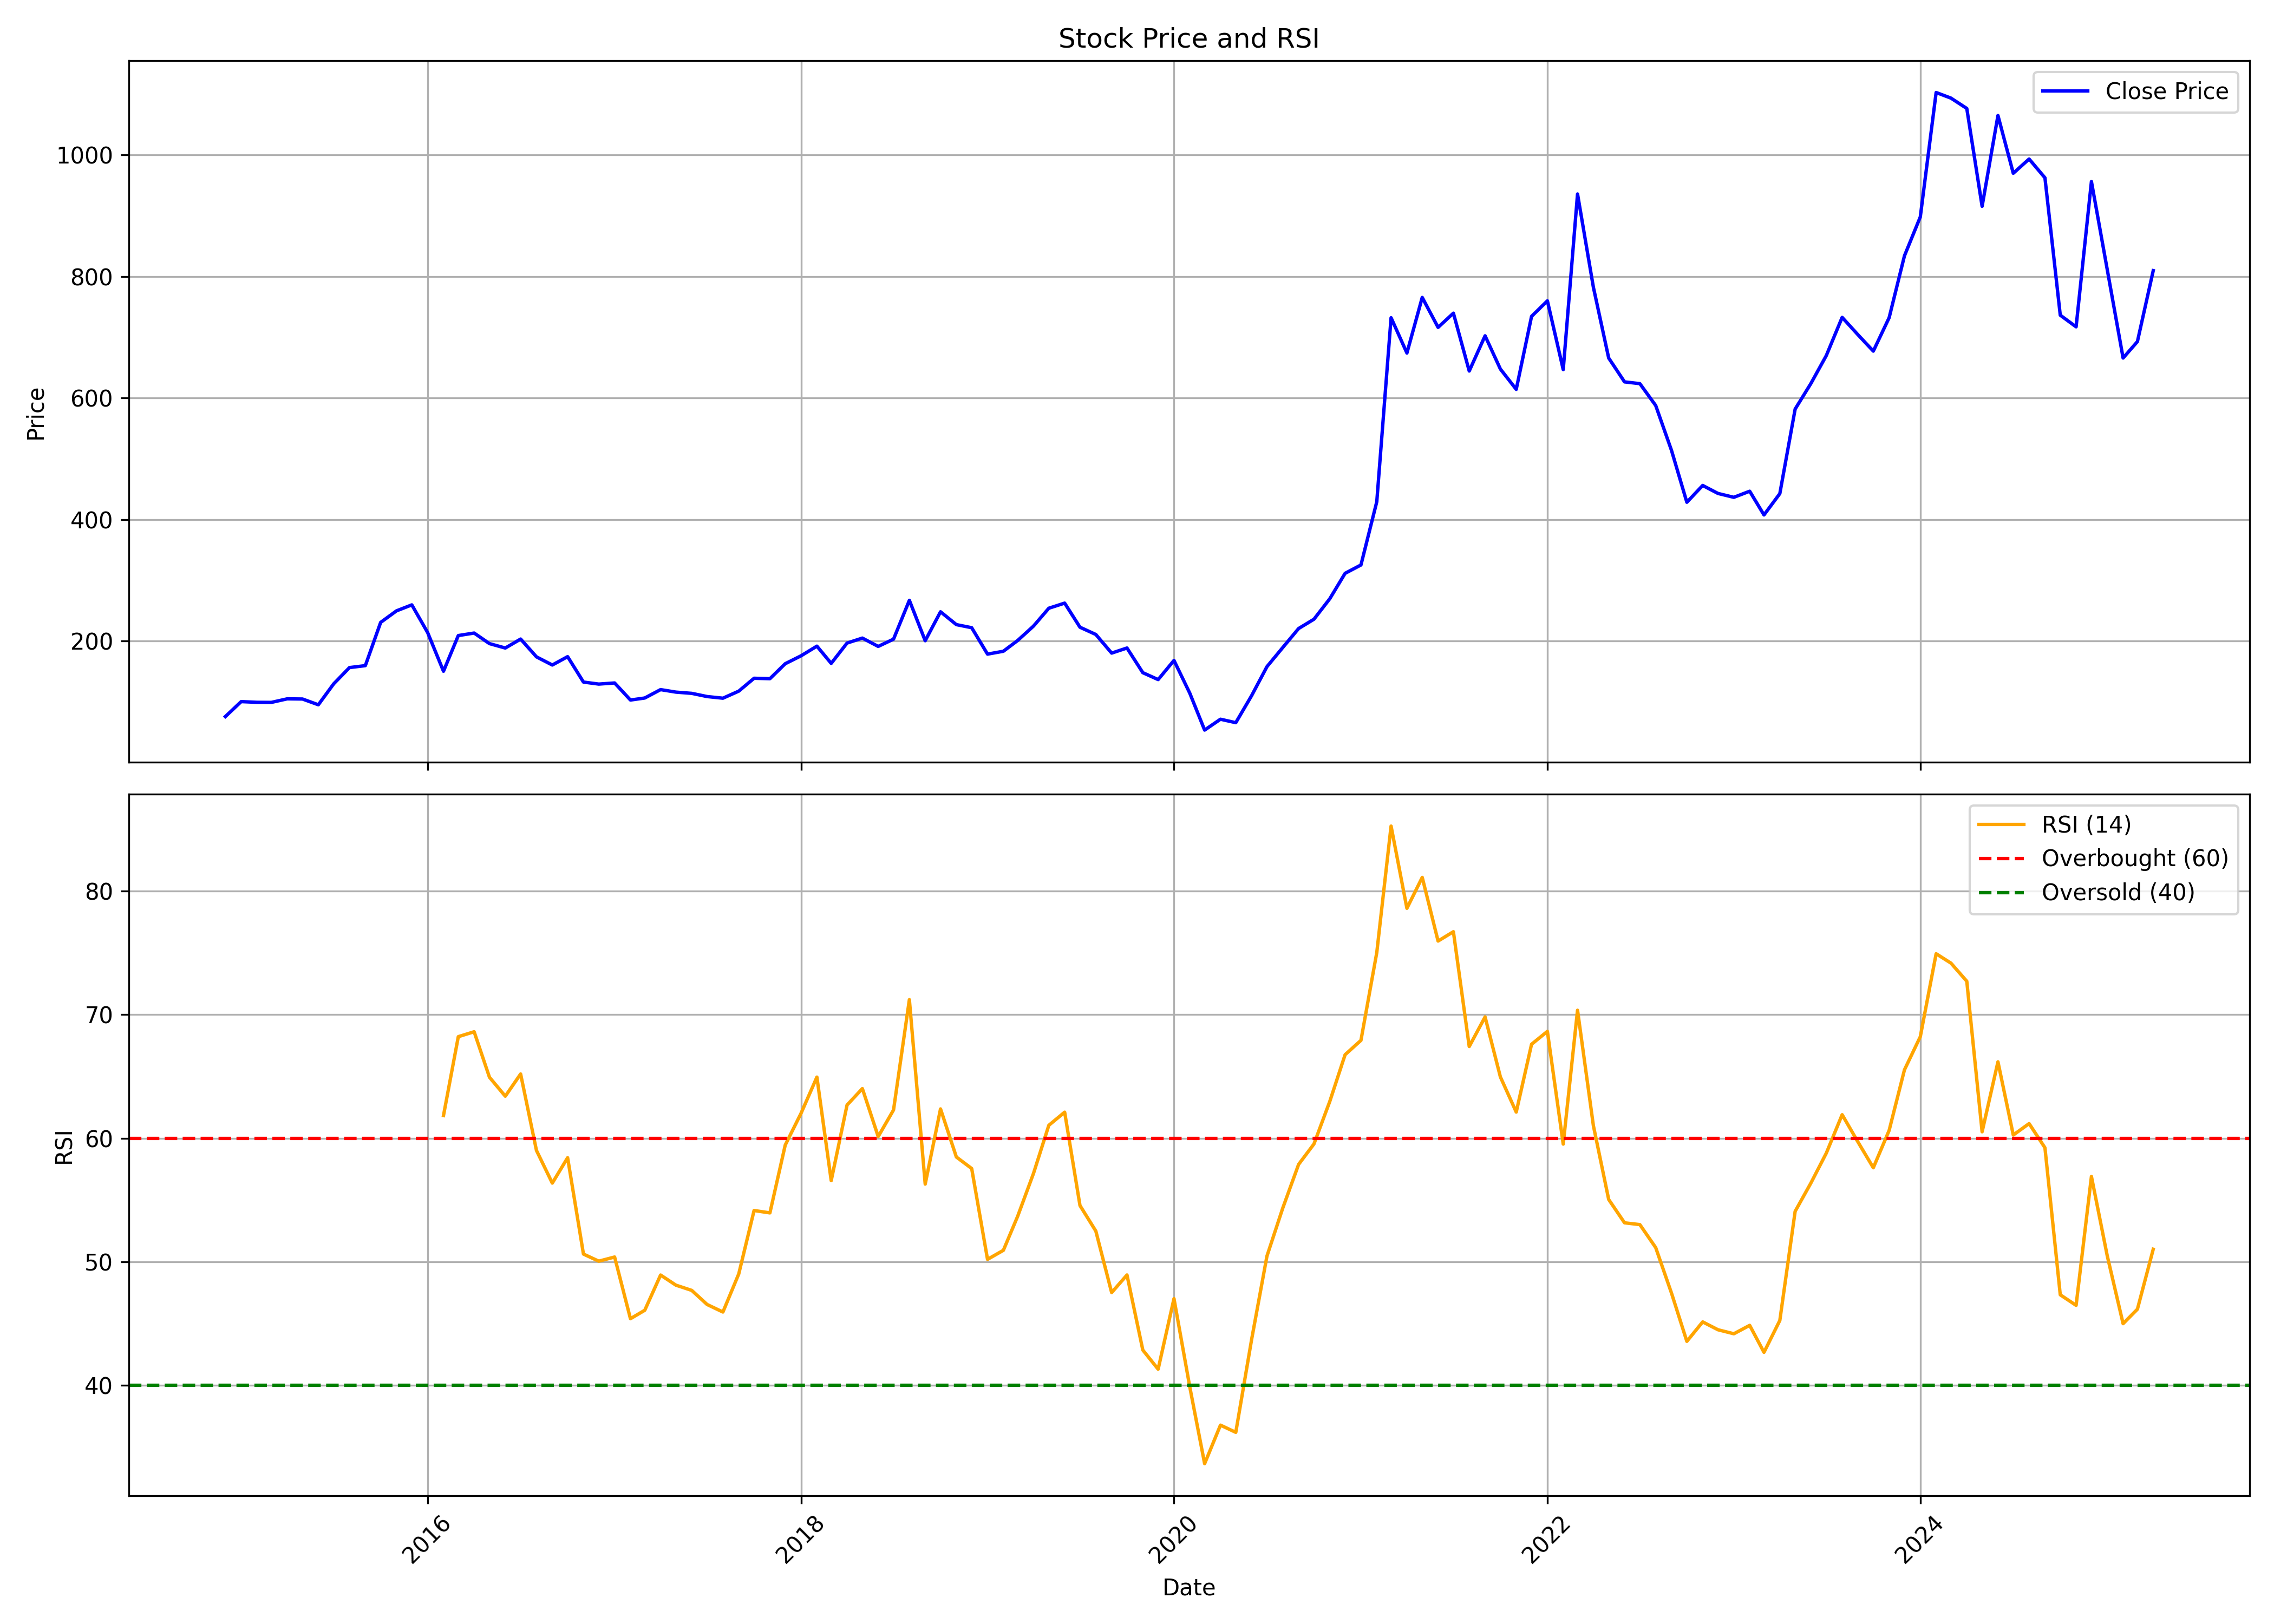

The table this chart was drawn from, first rows:
, Unnamed: 0, date, symbol, open, high, low, close, volume, rsi
0, 0, 2014-12-01, INTELLECT, 64.17, 77.32, 64.17, 76.03, 32178218, 
1, 1, 2015-01-01, INTELLECT, 77.83, 124.5, 77.46, 100.6, 81867565, 
2, 2, 2015-02-01, INTELLECT, 101.9, 112.1, 91.13, 99.47, 23984497, 
3, 3, 2015-03-01, INTELLECT, 101.1, 115.7, 89.97, 99.33, 21336759, 
4, 4, 2015-04-01, INTELLECT, 99.51, 132.8, 94.14, 105.2, 28655306, 
5, 5, 2015-05-01, INTELLECT, 105.2, 110.6, 97.06, 104.9, 7217728, 
6, 6, 2015-06-01, INTELLECT, 105.1, 105.5, 89.97, 95.44, 6868117, 
7, 7, 2015-07-01, INTELLECT, 95.81, 131.6, 93.58, 129.8, 21726470, 
8, 8, 2015-08-01, INTELLECT, 130.6, 188.5, 130.6, 156.6, 49144789, 
9, 9, 2015-09-01, INTELLECT, 153.3, 167.5, 137.7, 159.8, 18231477, 
10, 10, 2015-10-01, INTELLECT, 161.4, 239.5, 159.6, 230.9, 51844883, 
11, 11, 2015-11-01, INTELLECT, 230.6, 280.2, 217.8, 249.9, 40836009, 
12, 12, 2015-12-01, INTELLECT, 252, 272.9, 231.1, 259.7, 27636828, 
13, 13, 2016-01-01, INTELLECT, 259.2, 265.9, 186.7, 214.1, 21659663, 
14, 14, 2016-02-01, INTELLECT, 218.4, 220.5, 143.2, 150.6, 15195892, 61.84
15, 15, 2016-03-01, INTELLECT, 150.8, 212.9, 150.8, 209.3, 23648041, 68.22
16, 16, 2016-04-01, INTELLECT, 208.7, 230.1, 203.2, 213.4, 12009363, 68.61
17, 17, 2016-05-01, INTELLECT, 212, 233.5, 187.3, 196, 19795599, 64.93
18, 18, 2016-06-01, INTELLECT, 197, 200.9, 168.3, 188.7, 11481718, 63.4
19, 19, 2016-07-01, INTELLECT, 191.3, 215.7, 181.2, 203.5, 16482880, 65.2
20, 20, 2016-08-01, INTELLECT, 204.8, 206.1, 166, 174.2, 14228033, 59.01
21, 21, 2016-09-01, INTELLECT, 174.4, 195.2, 156.6, 160.8, 11578423, 56.37
22, 22, 2016-10-01, INTELLECT, 162.4, 178.5, 159.4, 174.6, 7417425, 58.42
23, 23, 2016-11-01, INTELLECT, 176.1, 178.2, 110.2, 132.8, 12089603, 50.63
24, 24, 2016-12-01, INTELLECT, 133.9, 162.8, 119.9, 129.4, 20417719, 50.06
25, 25, 2017-01-01, INTELLECT, 130.6, 144.4, 128.7, 131.3, 9460876, 50.39
26, 26, 2017-02-01, INTELLECT, 131.6, 141, 99.89, 103.2, 24192706, 45.4
27, 27, 2017-03-01, INTELLECT, 104.2, 115.6, 103.7, 106.6, 15876486, 46.09
28, 28, 2017-04-01, INTELLECT, 106.6, 124.5, 106.6, 120.4, 11923780, 48.93
29, 29, 2017-05-01, INTELLECT, 120.4, 135, 106.1, 116.2, 16008522, 48.12
30, 30, 2017-06-01, INTELLECT, 115.8, 118.1, 107.3, 114.2, 5612382, 47.69
31, 31, 2017-07-01, INTELLECT, 113.5, 125.1, 107.5, 109, 9744656, 46.55
32, 32, 2017-08-01, INTELLECT, 109, 113.2, 95.45, 106.2, 7026800, 45.94
33, 33, 2017-09-01, INTELLECT, 105.3, 132.3, 105.3, 117.9, 14658578, 49.02
34, 34, 2017-10-01, INTELLECT, 117.9, 140.9, 116.1, 139, 14000726, 54.15
35, 35, 2017-11-01, INTELLECT, 141.4, 152.3, 134, 138.3, 13539494, 53.96
36, 36, 2017-12-01, INTELLECT, 139.3, 175.4, 133.5, 163, 12715539, 59.45
37, 37, 2018-01-01, INTELLECT, 160.7, 193.3, 154.5, 176, 17726256, 62.02
38, 38, 2018-02-01, INTELLECT, 177.3, 202.7, 164.2, 191.8, 16135435, 64.95
39, 39, 2018-03-01, INTELLECT, 191.9, 197.8, 155.5, 163.5, 7522603, 56.57
40, 40, 2018-04-01, INTELLECT, 165.2, 197.5, 161.7, 196.9, 5979188, 62.68
41, 41, 2018-05-01, INTELLECT, 196.9, 222.4, 189.9, 205.1, 15057653, 64.02
42, 42, 2018-06-01, INTELLECT, 206.2, 224.5, 169.4, 191.4, 12191958, 60.14
43, 43, 2018-07-01, INTELLECT, 191.4, 209.7, 172.7, 203.4, 9073735, 62.29
44, 44, 2018-08-01, INTELLECT, 204.8, 277.9, 196, 267.2, 23113543, 71.21
45, 45, 2018-09-01, INTELLECT, 268.1, 280.6, 190, 200.8, 10721661, 56.29
46, 46, 2018-10-01, INTELLECT, 198.1, 263, 187.5, 248.4, 19538021, 62.37
47, 47, 2018-11-01, INTELLECT, 249, 277.9, 212.8, 227.3, 10738901, 58.48
48, 48, 2018-12-01, INTELLECT, 228.6, 245.1, 200.9, 222.2, 6518035, 57.55
49, 49, 2019-01-01, INTELLECT, 222.6, 230.3, 178.1, 178.7, 5751346, 50.2
50, 50, 2019-02-01, INTELLECT, 181, 189, 149.4, 183.4, 8423359, 50.93
51, 51, 2019-03-01, INTELLECT, 185.7, 211.5, 183.5, 201.1, 7519175, 53.69
52, 52, 2019-04-01, INTELLECT, 203.8, 231.8, 203.8, 224.8, 6349478, 57.15
53, 53, 2019-05-01, INTELLECT, 224.8, 257.1, 207.8, 254.2, 7632590, 61.05
54, 54, 2019-06-01, INTELLECT, 251.9, 275, 251.4, 262.6, 5361460, 62.11
55, 55, 2019-07-01, INTELLECT, 262.3, 288.6, 209.2, 223, 9320994, 54.56
56, 56, 2019-08-01, INTELLECT, 219.9, 228.3, 198, 211, 3566652, 52.49
57, 57, 2019-09-01, INTELLECT, 211, 226.5, 173.1, 180.4, 4343126, 47.52
58, 58, 2019-10-01, INTELLECT, 180.5, 194.8, 172.8, 188.8, 3904482, 48.94
59, 59, 2019-11-01, INTELLECT, 189.4, 196.3, 137.4, 148.2, 11490052, 42.87
... 65 more rows
